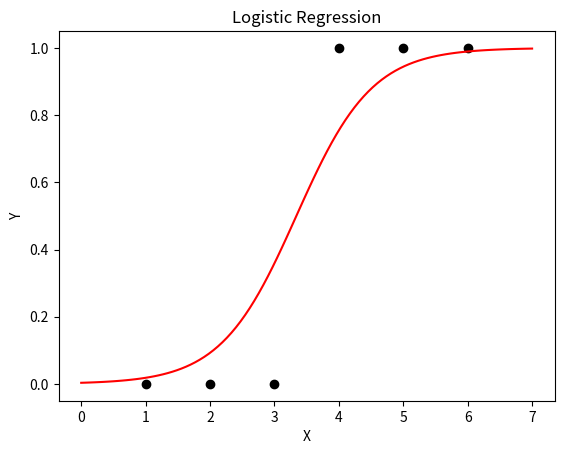

This figure's Python source:
# -*- coding: utf-8 -*-
"""
Created on Sat Mar 25 19:07:20 2023
@author: Professor
"""

import numpy as np
import matplotlib.pyplot as plt

# Generate some sample data
x = np.array([1, 2, 3, 4, 5, 6])
y = np.array([0, 0, 0, 1, 1, 1])

# Define logistic function
def logistic(z):
    return 1 / (1 + np.exp(-z))

# Define cost function
def cost_function(theta, x, y):
    m = len(y)
    h = logistic(x.dot(theta))
    J = (-1/m) * (y.dot(np.log(h)) + (1-y).dot(np.log(1-h)))
    return J

# Define gradient function
def gradient(theta, x, y):
    m = len(y)
    h = logistic(x.dot(theta))
    grad = (1/m) * x.T.dot(h-y)
    return grad

# Initialize parameters
theta = np.zeros(2)

# Add bias term to input features
X = np.vstack((np.ones(len(x)), x)).T

#print(X)

# Set learning rate and number of iterations
alpha = 0.1
iterations = 1000


# Gradient descent
for i in range(iterations):
    theta -= alpha * gradient(theta, X, y)


print(gradient(theta,X,y))
print(theta)

#Plot data points
plt.scatter(x, y, color='black')

# Create grid of values for x-axis
x_vals = np.linspace(0, 7, 100)


# Predict y-values for x-values in grid
y_vals = logistic(theta[0] + theta[1]*x_vals)

# Plot logistic regression line
plt.plot(x_vals, y_vals, color='red')

# Add labels and title to plot
plt.xlabel('X')
plt.ylabel('Y')
plt.title('Logistic Regression')

# Show plot
plt.show()
